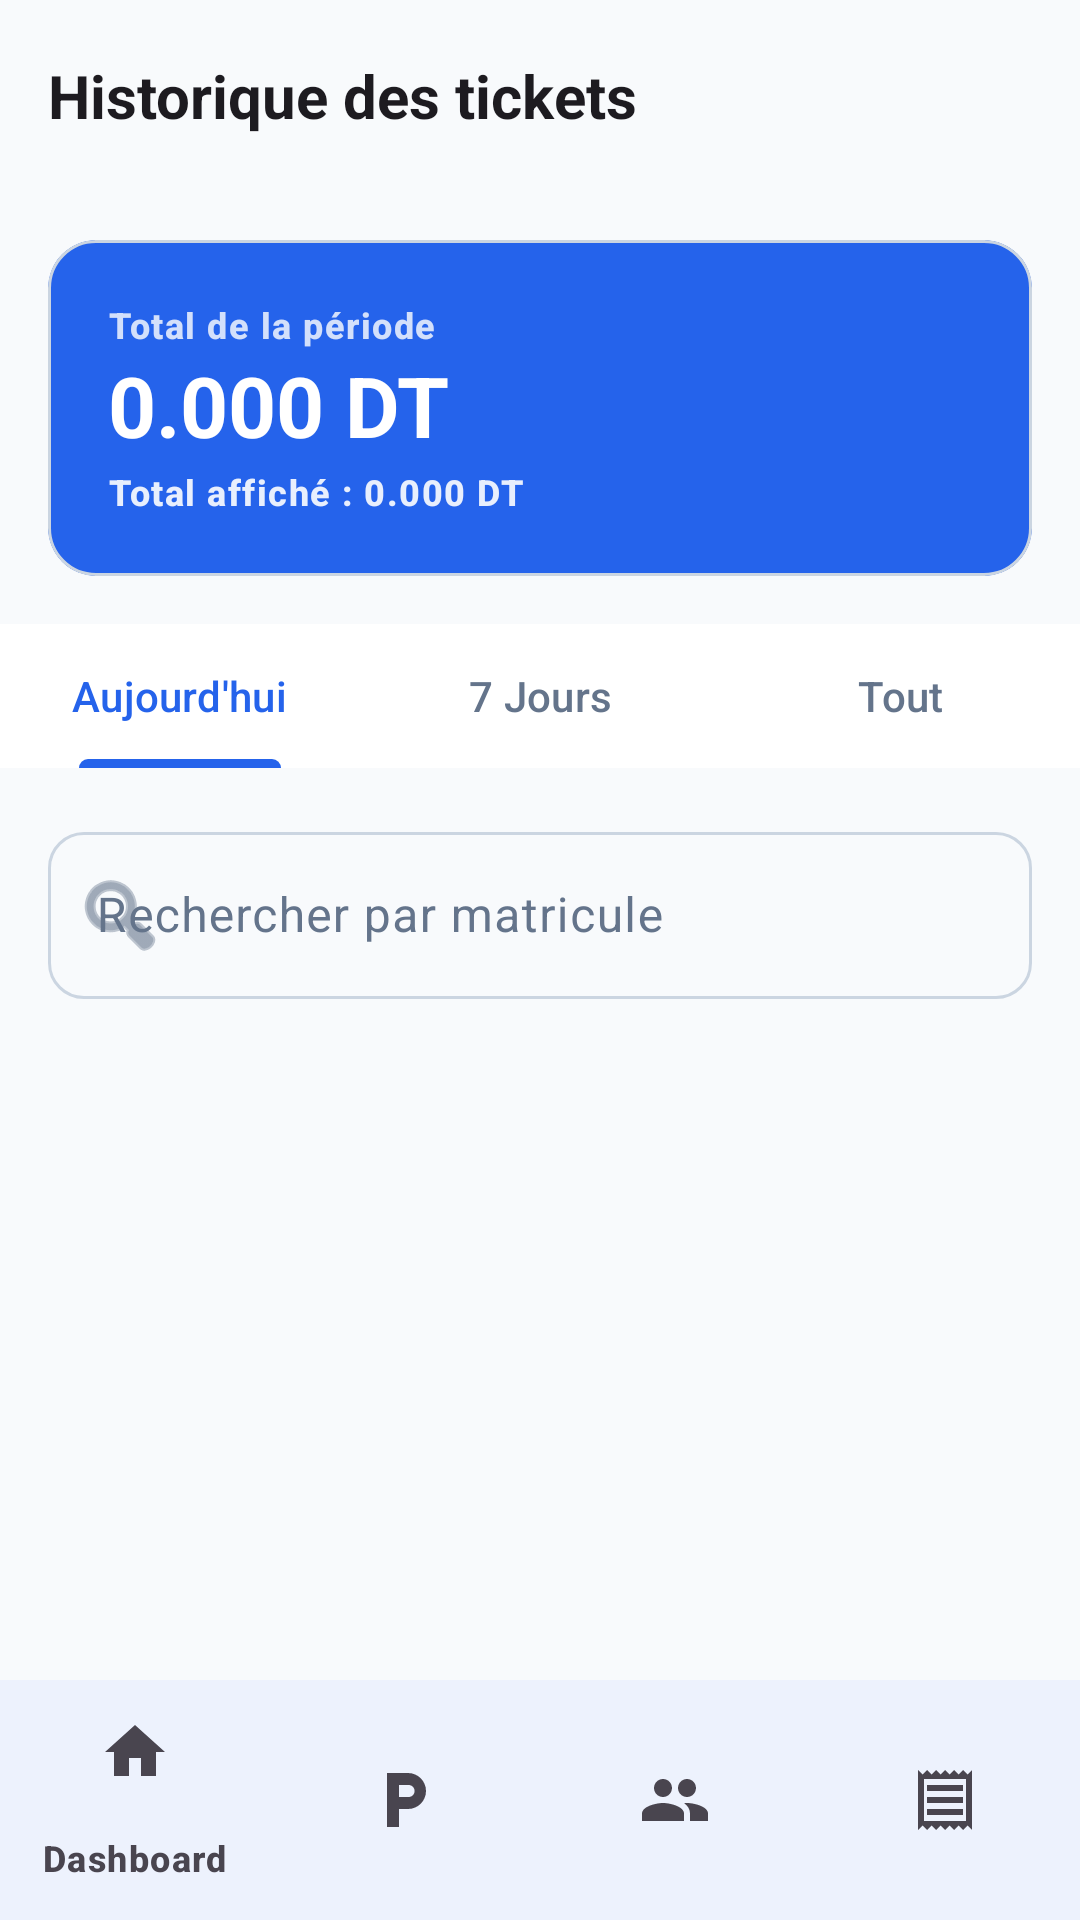

Write the Android layout XML for this screen, with the resource values it uses.
<!-- AndroidManifest.xml: application theme Theme.EasyPark -->
<!-- res/layout/activity_agent_history.xml -->
<?xml version="1.0" encoding="utf-8"?>
<RelativeLayout xmlns:android="http://schemas.android.com/apk/res/android"
    xmlns:app="http://schemas.android.com/apk/res-auto"
    android:layout_width="match_parent"
    android:layout_height="match_parent"
    android:background="?android:attr/colorBackground">

    <com.google.android.material.appbar.MaterialToolbar
        android:id="@+id/toolbar"
        style="@style/Widget.EasyPark.Toolbar"
        android:layout_width="match_parent"
        android:layout_height="?attr/actionBarSize"
        app:title="Historique des tickets" />

    <LinearLayout
        android:layout_width="match_parent"
        android:layout_height="match_parent"
        android:layout_below="@id/toolbar"
        android:layout_above="@id/bottomNavigation"
        android:orientation="vertical">

        <com.google.android.material.card.MaterialCardView
            style="@style/Widget.EasyPark.Card"
            android:layout_width="match_parent"
            android:layout_height="wrap_content"
            android:layout_margin="16dp"
            app:cardBackgroundColor="?attr/colorPrimary">
            <LinearLayout
                android:layout_width="match_parent"
                android:layout_height="wrap_content"
                android:orientation="vertical"
                android:padding="20dp">
                <TextView
                    android:id="@+id/tvTotalRevenueLabel"
                    android:layout_width="wrap_content"
                    android:layout_height="wrap_content"
                    android:text="Total de la période"
                    android:textAppearance="@style/TextAppearance.EasyPark.Label"
                    android:textColor="?attr/colorOnPrimary"
                    android:alpha="0.8" />
                <TextView
                    android:id="@+id/tvTotalRevenue"
                    android:layout_width="wrap_content"
                    android:layout_height="wrap_content"
                    android:text="0.000 DT"
                    android:textAppearance="@style/TextAppearance.EasyPark.Display"
                    android:textColor="?attr/colorOnPrimary" />
                <TextView
                    android:id="@+id/tvFilteredTotal"
                    android:layout_width="wrap_content"
                    android:layout_height="wrap_content"
                    android:text="Total affiché : 0.000 DT"
                    android:textAppearance="@style/TextAppearance.EasyPark.Label"
                    android:textColor="?attr/colorOnPrimary"
                    android:alpha="0.9"
                    android:layout_marginTop="2dp" />
            </LinearLayout>
        </com.google.android.material.card.MaterialCardView>

        <com.google.android.material.tabs.TabLayout
            android:id="@+id/tabLayoutFilter"
            android:layout_width="match_parent"
            android:layout_height="wrap_content"
            android:background="?attr/colorSurface"
            app:tabMode="fixed"
            app:tabGravity="fill"
            app:tabIndicatorColor="?attr/colorPrimary"
            app:tabSelectedTextColor="?attr/colorPrimary">

            <com.google.android.material.tabs.TabItem
                android:layout_width="wrap_content"
                android:layout_height="wrap_content"
                android:text="Aujourd'hui" />
            <com.google.android.material.tabs.TabItem
                android:layout_width="wrap_content"
                android:layout_height="wrap_content"
                android:text="7 Jours" />
            <com.google.android.material.tabs.TabItem
                android:layout_width="wrap_content"
                android:layout_height="wrap_content"
                android:text="Tout" />
        </com.google.android.material.tabs.TabLayout>

        <com.google.android.material.textfield.TextInputLayout
            style="@style/Widget.EasyPark.TextInput"
            android:layout_width="match_parent"
            android:layout_height="wrap_content"
            android:layout_marginHorizontal="16dp"
            android:layout_marginTop="16dp"
            app:endIconMode="clear_text"
            app:startIconDrawable="@android:drawable/ic_menu_search"
            android:hint="Rechercher par matricule">

            <com.google.android.material.textfield.TextInputEditText
                android:id="@+id/etSearch"
                android:layout_width="match_parent"
                android:layout_height="wrap_content"
                android:inputType="text" />
        </com.google.android.material.textfield.TextInputLayout>

        <FrameLayout
            android:layout_width="match_parent"
            android:layout_height="match_parent"
            android:layout_marginTop="8dp">

            <androidx.recyclerview.widget.RecyclerView
                android:id="@+id/rvHistory"
                android:layout_width="match_parent"
                android:layout_height="match_parent"
                android:clipToPadding="false"
                android:paddingBottom="16dp" />

            <include
                android:id="@+id/emptyState"
                layout="@layout/empty_state"
                android:visibility="gone" />

            <ProgressBar
                android:id="@+id/progressBar"
                android:layout_width="wrap_content"
                android:layout_height="wrap_content"
                android:layout_gravity="center"
                android:visibility="gone" />

        </FrameLayout>
    </LinearLayout>

    <com.google.android.material.bottomnavigation.BottomNavigationView
        android:id="@+id/bottomNavigation"
        style="@style/Widget.EasyPark.BottomNav"
        android:layout_width="match_parent"
        android:layout_height="wrap_content"
        android:layout_alignParentBottom="true"
        app:menu="@menu/menu_bottom_admin" />

</RelativeLayout>
<!-- res/layout/empty_state.xml (included above) -->
<?xml version="1.0" encoding="utf-8"?>
<LinearLayout xmlns:android="http://schemas.android.com/apk/res/android"
    xmlns:app="http://schemas.android.com/apk/res-auto"
    android:layout_width="match_parent"
    android:layout_height="match_parent"
    android:gravity="center"
    android:orientation="vertical"
    android:padding="24dp">

    <ImageView
        android:id="@+id/empty_icon"
        android:layout_width="72dp"
        android:layout_height="72dp"
        android:layout_marginBottom="16dp"
        android:alpha="0.5"
        app:tint="?attr/colorOnSurfaceVariant"
        android:importantForAccessibility="no"
        android:src="@drawable/ic_local_parking" />

    <TextView
        android:id="@+id/empty_title"
        android:layout_width="wrap_content"
        android:layout_height="wrap_content"
        android:layout_marginBottom="8dp"
        android:text="@string/empty_title_default"
        android:textAppearance="@style/TextAppearance.EasyPark.Title"
        android:textColor="?attr/colorOnSurface"
        android:textAlignment="center" />

    <TextView
        android:id="@+id/empty_message"
        android:layout_width="wrap_content"
        android:layout_height="wrap_content"
        android:layout_marginBottom="24dp"
        android:text="@string/empty_message_default"
        android:textAppearance="@style/TextAppearance.EasyPark.Body"
        android:textColor="?attr/colorOnSurfaceVariant"
        android:textAlignment="center" />

    <Button
        android:id="@+id/empty_button"
        style="@style/Widget.EasyPark.Button.Tonal"
        android:layout_width="wrap_content"
        android:layout_height="wrap_content"
        android:text="@string/empty_button_default"
        android:visibility="gone" />

</LinearLayout>
<!-- resources referenced by this layout -->
<resources>
  <string name="empty_button_default">Rafraîchir</string>
  <string name="empty_message_default">Il n\'y a rien à afficher pour le moment.</string>
  <string name="empty_title_default">Aucune donnée</string>
  <style name="TextAppearance.EasyPark.Body" parent="TextAppearance.Material3.BodyLarge">
          <item name="android:fontFamily">sans-serif</item>
          <item name="android:textSize">16sp</item>
          <item name="android:textStyle">normal</item>
      </style>
  <style name="TextAppearance.EasyPark.Display" parent="TextAppearance.Material3.DisplayMedium">
          <item name="android:fontFamily">sans-serif</item>
          <item name="android:textSize">28sp</item>
          <item name="android:textStyle">bold</item>
      </style>
  <style name="TextAppearance.EasyPark.Label" parent="TextAppearance.Material3.LabelMedium">
          <item name="android:fontFamily">sans-serif-medium</item>
          <item name="android:textSize">12sp</item>
          <item name="android:textStyle">bold</item>
      </style>
  <style name="TextAppearance.EasyPark.Title" parent="TextAppearance.Material3.TitleLarge">
          <item name="android:fontFamily">sans-serif-medium</item>
          <item name="android:textSize">20sp</item>
          <item name="android:textStyle">bold</item>
      </style>
  <style name="Widget.EasyPark.BottomNav" parent="Widget.Material3.BottomNavigationView">
          <item name="android:background">?attr/colorSurface</item>
          <item name="itemTextColor">@color/bottom_nav_color</item>
          <item name="itemIconTint">@color/bottom_nav_color</item>
      </style>
  <style name="Widget.EasyPark.Button.Tonal" parent="Widget.Material3.Button.TonalButton">
          <item name="cornerRadius">@dimen/radius_button</item>
          <item name="android:fontFamily">sans-serif-medium</item>
      </style>
  <style name="Widget.EasyPark.Card" parent="Widget.Material3.CardView.Outlined">
          <item name="cardCornerRadius">@dimen/radius_card</item>
          <item name="cardElevation">0dp</item>
          <item name="strokeWidth">@dimen/stroke_width</item>
          <item name="strokeColor">?attr/colorOutline</item>
      </style>
  <style name="Widget.EasyPark.Toolbar" parent="Widget.Material3.Toolbar">
          <item name="titleTextAppearance">@style/TextAppearance.EasyPark.Title</item>
          <item name="android:background">?android:attr/colorBackground</item>
      </style>
  <style name="Theme.EasyPark" parent="Base.Theme.EasyPark" />
  <dimen name="radius_button">12dp</dimen>
  <dimen name="radius_card">16dp</dimen>
  <dimen name="stroke_width">1dp</dimen>
  <color name="md_theme_light_primary">#2563EB</color>
  <color name="md_theme_light_onPrimary">#FFFFFF</color>
  <color name="md_theme_light_primaryContainer">#DBEAFE</color>
  <color name="md_theme_light_onPrimaryContainer">#1E3A8A</color>
  <color name="md_theme_light_secondary">#64748B</color>
  <color name="md_theme_light_onSecondary">#FFFFFF</color>
  <color name="md_theme_light_error">#B91C1C</color>
  <color name="md_theme_light_onError">#FFFFFF</color>
  <color name="md_theme_light_errorContainer">#FEE2E2</color>
  <color name="md_theme_light_onErrorContainer">#7F1D1D</color>
  <color name="md_theme_light_background">#F8FAFC</color>
  <color name="md_theme_light_onBackground">#0F172A</color>
  <color name="md_theme_light_surface">#FFFFFF</color>
  <color name="md_theme_light_onSurface">#0F172A</color>
  <color name="md_theme_light_surfaceVariant">#F1F5F9</color>
  <color name="md_theme_light_onSurfaceVariant">#64748B</color>
  <color name="md_theme_light_outline">#CBD5E1</color>
</resources>
